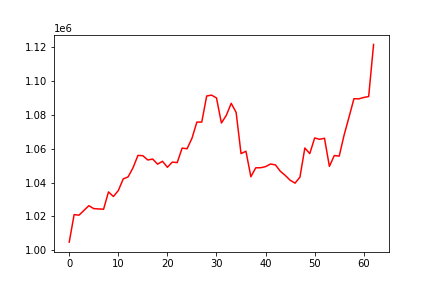

Source data for this figure (header and first rows):
, 0
0, 1004736
1, 1021004
2, 1020708
3, 1023496
4, 1026308
5, 1024553
6, 1024377
7, 1024200
8, 1034471
9, 1031728
10, 1035254
11, 1042130
12, 1043369
13, 1048746
14, 1056076
15, 1055893
16, 1053348
17, 1053920
18, 1050884
19, 1052589
20, 1049043
21, 1052097
22, 1051804
23, 1060385
24, 1059996
25, 1066170
26, 1075763
27, 1075802
28, 1091232
29, 1091749
30, 1090079
31, 1075247
32, 1079762
33, 1086891
34, 1081509
35, 1057125
36, 1058535
37, 1043439
38, 1048726
39, 1048767
40, 1049417
41, 1050965
42, 1050451
43, 1046700
44, 1044229
45, 1041389
46, 1039639
47, 1043235
48, 1060454
49, 1057137
50, 1066397
51, 1065587
52, 1066206
53, 1049567
54, 1055996
55, 1055653
56, 1068179
57, 1078767
58, 1089645
59, 1089538
... 3 more rows
